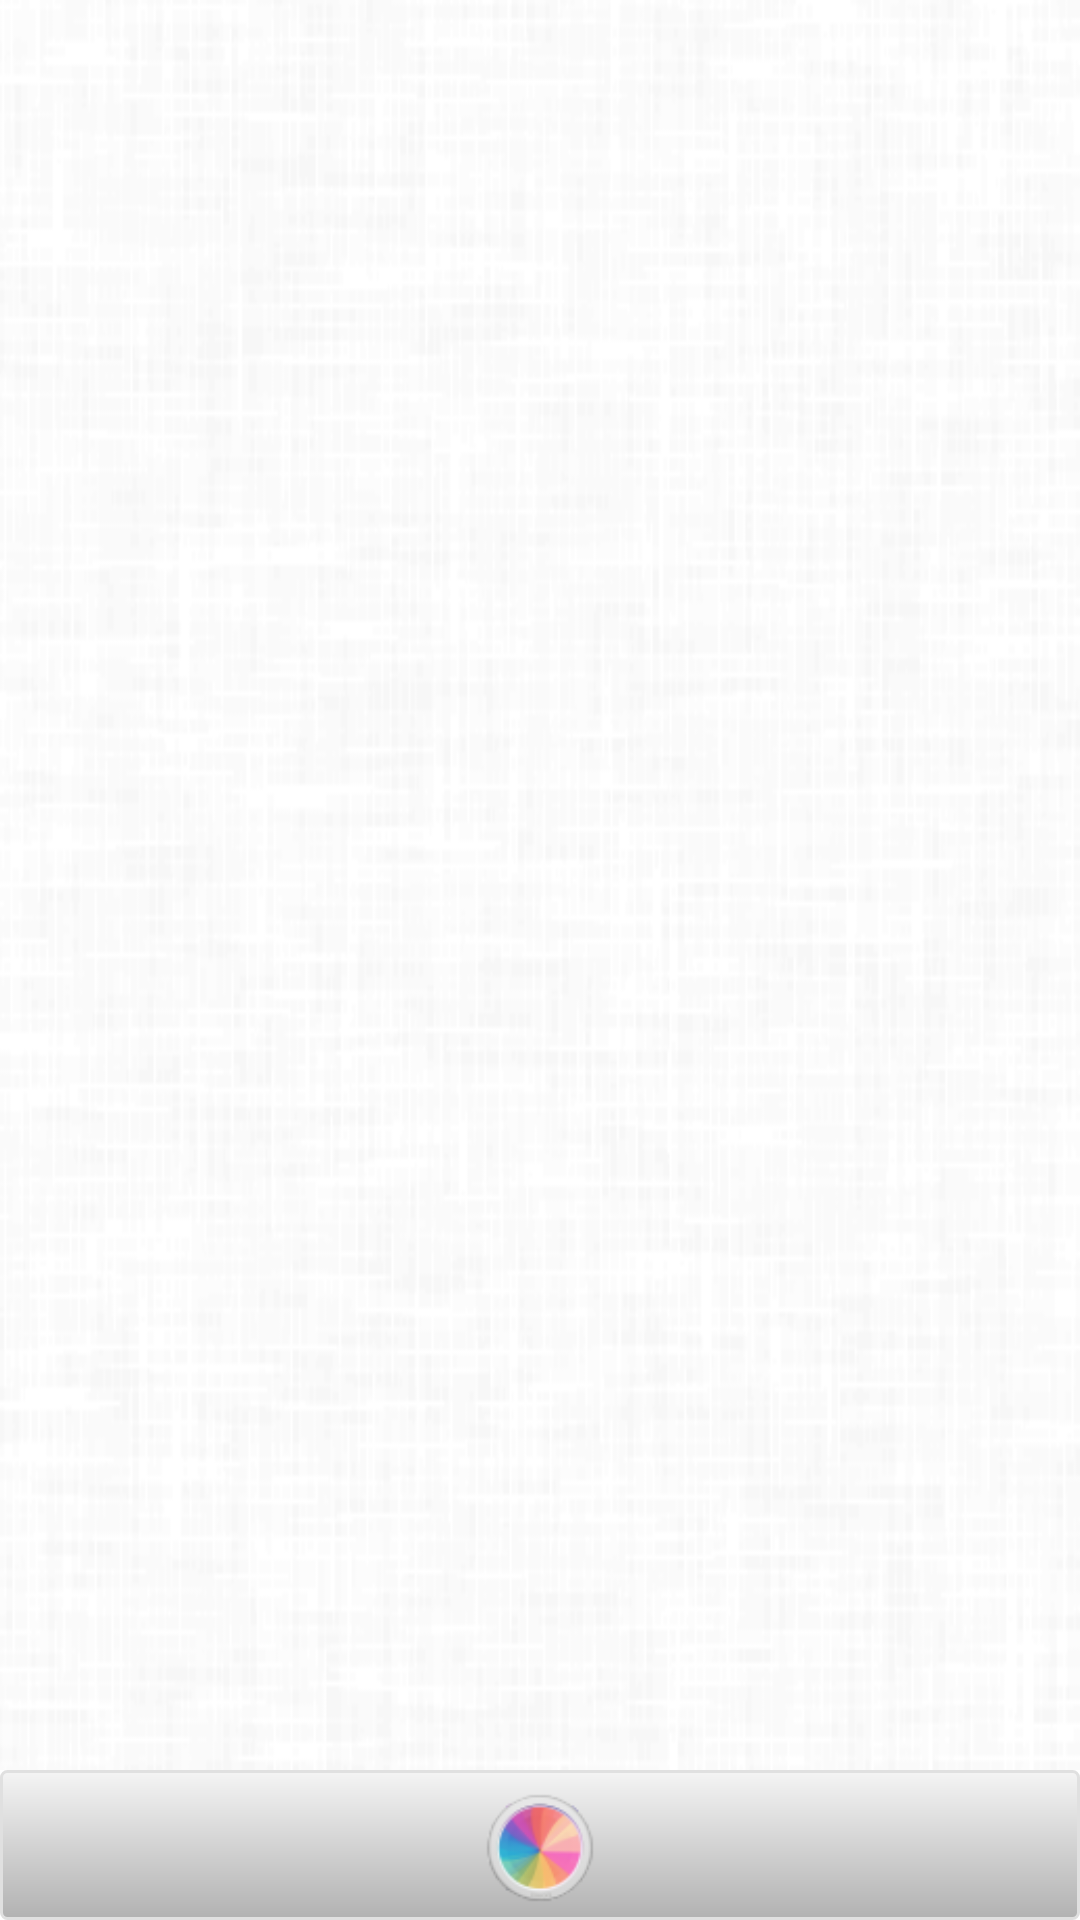

Reconstruct the res/layout file that produces this screen, plus the resources it refers to.
<!-- AndroidManifest.xml: application theme AppTheme -->
<!-- res/layout/datashow_layout.xml -->
<LinearLayout xmlns:android="http://schemas.android.com/apk/res/android"
    android:layout_width="match_parent"
    android:layout_height="match_parent"
    android:orientation="vertical" >

    <FrameLayout
        android:id="@+id/fragment_container"
        android:layout_width="fill_parent"
        android:layout_height="0dip"
        android:layout_weight="1.0"
        android:background="@drawable/background"
    	android:tileMode="repeat" >

    </FrameLayout>

    <LinearLayout
        android:layout_width="fill_parent"
        android:layout_height="wrap_content"
        android:background="@layout/sh_style"
        android:gravity="center"
        android:orientation="horizontal" >

        <ImageView
            android:id="@+id/openCam"
            android:layout_width="38dp"
            android:layout_height="38dp"
            android:src="@drawable/selector_cambtn" />
        <ImageView 
            android:id="@+id/refreshFragment"
            android:layout_width="0dp"
            android:layout_height="0dp"
            android:visibility="invisible" />
    </LinearLayout>

</LinearLayout>
<!-- res/layout/sh_style.xml (included above) -->
<shape xmlns:android="http://schemas.android.com/apk/res/android"
android:shape="rectangle">
            
            <solid android:color="#1E5799"/>
            
            <gradient
                android:startColor="#F4F4F4"
                android:endColor="#B2B2B2"
                android:angle="270" />
            
            <stroke
                android:width="1dp"
                android:color="#E0E0E0" />
            
            <corners
                android:radius="2dp" />
            <padding
                android:top="7dp"
                android:bottom="5dp" />
        </shape>
<!-- resources referenced by this layout -->
<resources>
  <!-- drawable background: png bitmap (drawable-mdpi, 62565 bytes) -->
  <!-- drawable selector_cambtn (drawable) -->
  <?xml version="1.0" encoding="utf-8"?>
  <selector xmlns:android="http://schemas.android.com/apk/res/android">  
  	<item android:state_focused="true"     
  	         android:state_pressed="false"   
  	         android:drawable="@drawable/baconbao_camera" /> 
  	<item android:state_focused="true"     
  	          android:state_pressed="true"    
  	          android:drawable="@drawable/baconbao_camera_touch" />
  	<item android:state_focused="false"     
  	          android:state_pressed="true"
  	          android:drawable="@drawable/baconbao_camera_touch" />
  	<item android:drawable="@drawable/baconbao_camera" />
  	</selector>
  <style name="AppTheme" parent="AppBaseTheme">
          
      </style>
  <!-- drawable baconbao_camera: png bitmap (drawable-mdpi, 6082 bytes) -->
  <!-- drawable baconbao_camera_touch: png bitmap (drawable-xhdpi, 6088 bytes) -->
  <style name="AppBaseTheme" parent="android:Theme.Light">
          
      </style>
</resources>
